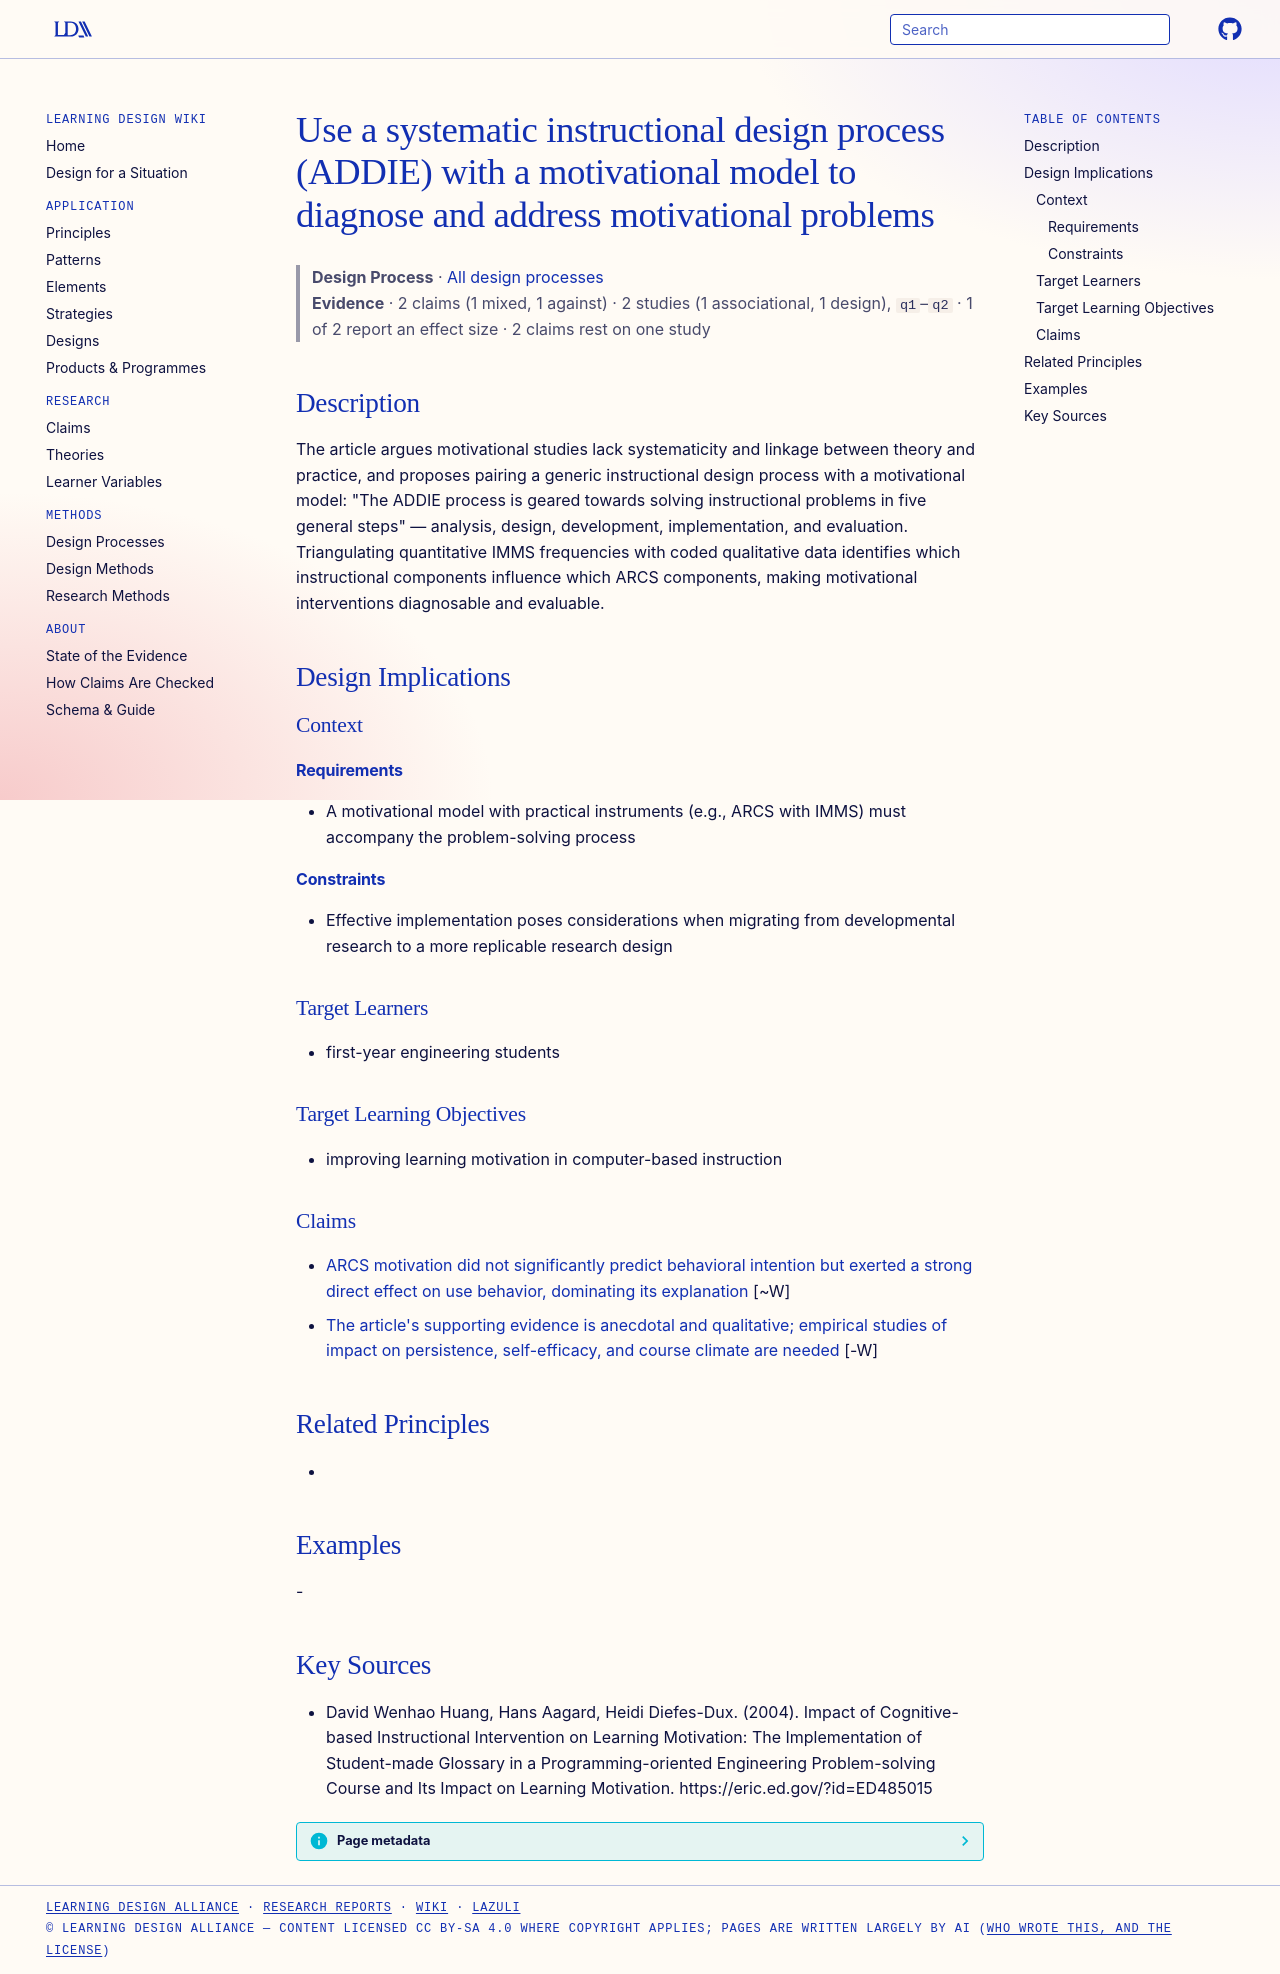

repository: Learning-Design-Alliance/learning-wiki · page: processes/addie-arcs-systematic-motivational-intervention-process/index.html · generator: mkdocs

---
type: process
id: addie-arcs-systematic-motivational-intervention-process
title: Use a systematic instructional design process (ADDIE) with a motivational model to diagnose and address motivational problems
description: "The article argues motivational studies lack systematicity and linkage between theory and practice, and proposes pairing a generic instructional design process with a motivational model: \"The ADDIE process is geared t..."
status: review
generated:
  by: "process:wiki-ingest"
  at: 2026-10-02
sources:
  - id: david-wenhao-huang-2004
    resource: "https://eric.ed.gov/?id=ED485015"
    title: "David Wenhao Huang, Hans Aagard, Heidi Diefes-Dux. (2004). Impact of Cognitive-based Instructional Intervention on Learning Motivation: The Implementation of Student-made Glossary in a Programming-oriented Engineering Problem-solving Course and Its Impact on Learning Motivation. https://eric.ed.gov/?id=ED485015"
    author: David Wenhao Huang, Hans Aagard, Heidi Diefes-Dux
---

# Use a systematic instructional design process (ADDIE) with a motivational model to diagnose and address motivational problems

> **Design Process** · [All design processes](index.md)
> **Evidence** · 2 claims (1 mixed, 1 against) · 2 studies (1 associational, 1 design), `q1`–`q2` · 1 of 2 report an effect size · 2 claims rest on one study

## Description
The article argues motivational studies lack systematicity and linkage between theory and practice, and proposes pairing a generic instructional design process with a motivational model: "The ADDIE process is geared towards solving instructional problems in five general steps" — analysis, design, development, implementation, and evaluation. Triangulating quantitative IMMS frequencies with coded qualitative data identifies which instructional components influence which ARCS components, making motivational interventions diagnosable and evaluable.

## Design Implications

### Context
#### Requirements
- A motivational model with practical instruments (e.g., ARCS with IMMS) must accompany the problem-solving process
#### Constraints
- Effective implementation poses considerations when migrating from developmental research to a more replicable research design

### Target Learners
- first-year engineering students

### Target Learning Objectives
- improving learning motivation in computer-based instruction

### Claims

- [ARCS motivation did not significantly predict behavioral intention but exerted a strong direct effect on use behavior, dominating its explanation](../claims/arcs-motivation-drives-use-behavior-not-intention.md) [~W]
- [The article's supporting evidence is anecdotal and qualitative; empirical studies of impact on persistence, self-efficacy, and course climate are needed](../claims/micro-intervention-evidence-anecdotal-empirical-studies-needed.md) [-W]

## Related Principles
- 

## Examples
-

## Key Sources
- David Wenhao Huang, Hans Aagard, Heidi Diefes-Dux. (2004). Impact of Cognitive-based Instructional Intervention on Learning Motivation: The Implementation of Student-made Glossary in a Programming-oriented Engineering Problem-solving Course and Its Impact on Learning Motivation. https://eric.ed.gov/?id=ED485015
